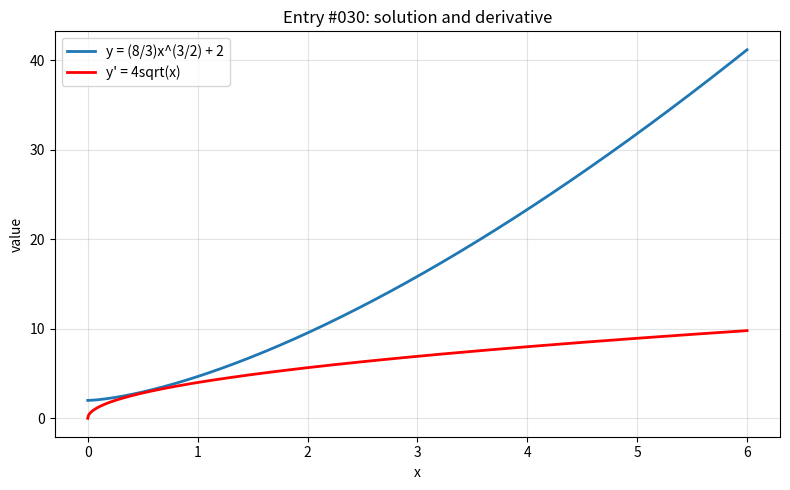

Write Python code to recreate this figure.
import numpy as np
import matplotlib.pyplot as plt

x = np.linspace(0, 6, 800)

with np.errstate(divide="ignore", invalid="ignore", over="ignore"):
    y = (8/3)*x**1.5 + 2
    y_prime = 4*np.sqrt(x)

plt.figure(figsize=(8, 5))
plt.plot(x, y, label="y = (8/3)x^(3/2) + 2", linewidth=2)
plt.plot(x, y_prime, label="y' = 4sqrt(x)", linewidth=2, color="red")
plt.title("Entry #030: solution and derivative")
plt.xlabel("x")
plt.ylabel("value")
plt.grid(True, alpha=0.35)
plt.legend()
plt.tight_layout()
plt.show()
